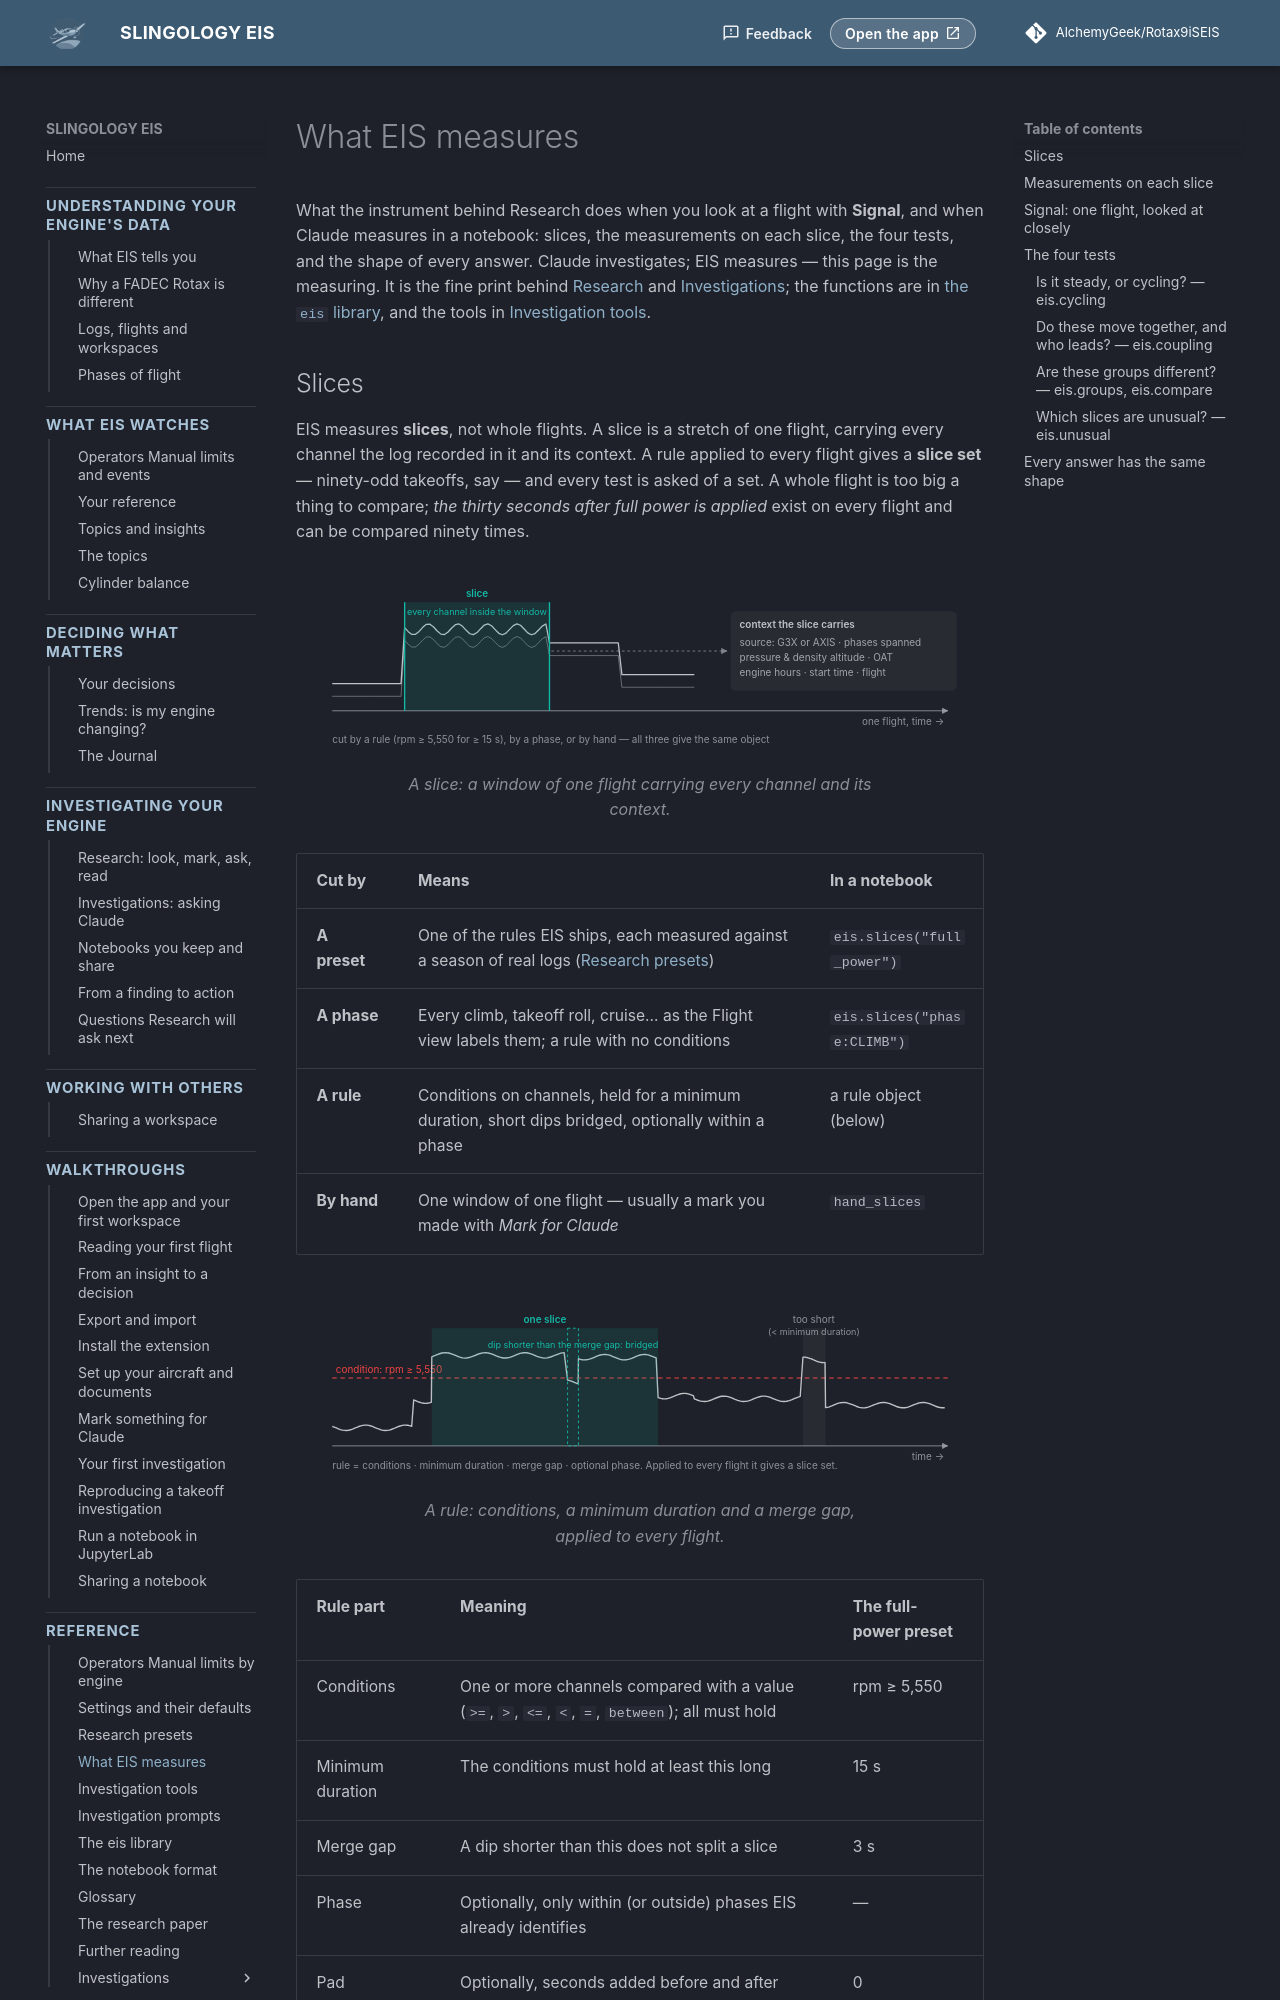

repository: AlchemyGeek/Rotax9iSEIS · page: reference/what-eis-measures/index.html · generator: mkdocs

# What EIS measures

What the instrument behind Research does when you look at a flight with **Signal**, and when Claude measures in a notebook: slices, the measurements on each slice, the four tests, and the shape of every answer. Claude investigates; EIS measures — this page is the measuring. It is the fine print behind [Research](../concepts/research.md) and [Investigations](../concepts/research-investigations.md); the functions are in [the `eis` library](eis-library.md), and the tools in [Investigation tools](investigation-tools.md).
